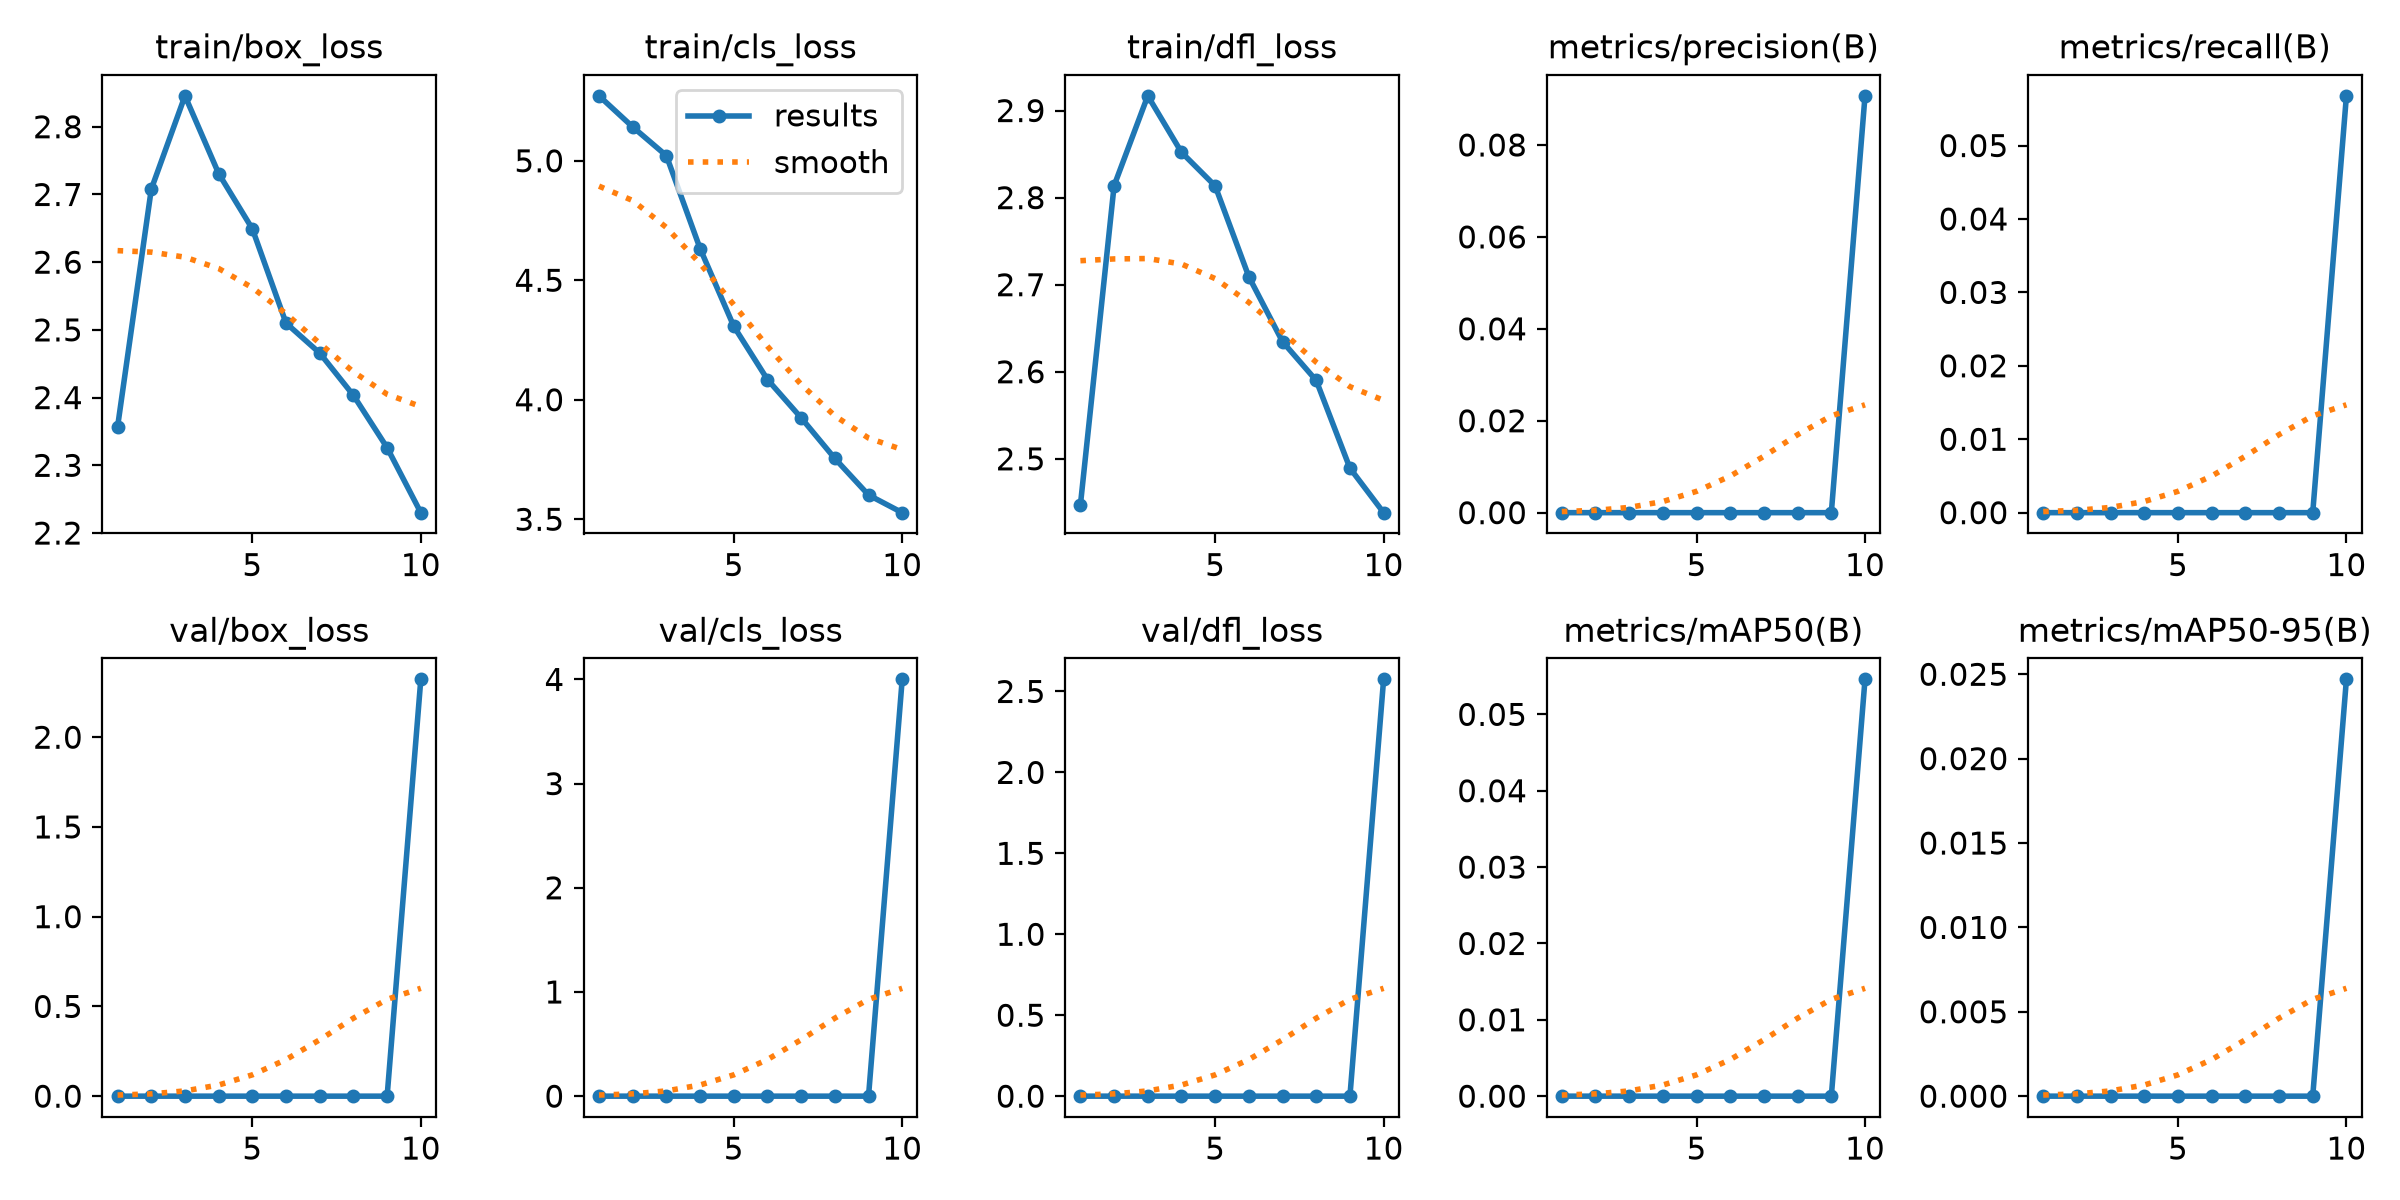

Source data for this figure (header and first rows):
epoch, time, train/box_loss, train/cls_loss, train/dfl_loss, metrics/precision(B), metrics/recall(B), metrics/mAP50(B), metrics/mAP50-95(B), val/box_loss, val/cls_loss, val/dfl_loss, lr/pg0, lr/pg1, lr/pg2
1, 39.1, 2.357, 5.272, 2.447, 0, 0, 0, 0, 0, 0, 0, 0.009946, 0.009946, 0.01049
2, 73.24, 2.708, 5.142, 2.814, 0, 0, 0, 0, 0, 0, 0, 0.00901, 0.00901, 0.00901
3, 107.8, 2.846, 5.021, 2.917, 0, 0, 0, 0, 0, 0, 0, 0.00802, 0.00802, 0.00802
4, 142.4, 2.731, 4.633, 2.852, 0, 0, 0, 0, 0, 0, 0, 0.00703, 0.00703, 0.00703
5, 176.9, 2.649, 4.308, 2.813, 0, 0, 0, 0, 0, 0, 0, 0.00604, 0.00604, 0.00604
6, 211.6, 2.51, 4.085, 2.709, 0, 0, 0, 0, 0, 0, 0, 0.00505, 0.00505, 0.00505
7, 246.2, 2.466, 3.924, 2.635, 0, 0, 0, 0, 0, 0, 0, 0.00406, 0.00406, 0.00406
8, 280.9, 2.403, 3.754, 2.59, 0, 0, 0, 0, 0, 0, 0, 0.00307, 0.00307, 0.00307
9, 315.6, 2.326, 3.602, 2.489, 0, 0, 0, 0, 0, 0, 0, 0.00208, 0.00208, 0.00208
10, 358.1, 2.23, 3.528, 2.438, 0.09069, 0.05677, 0.05459, 0.0247, 2.322, 4.001, 2.575, 0.00109, 0.00109, 0.00109
